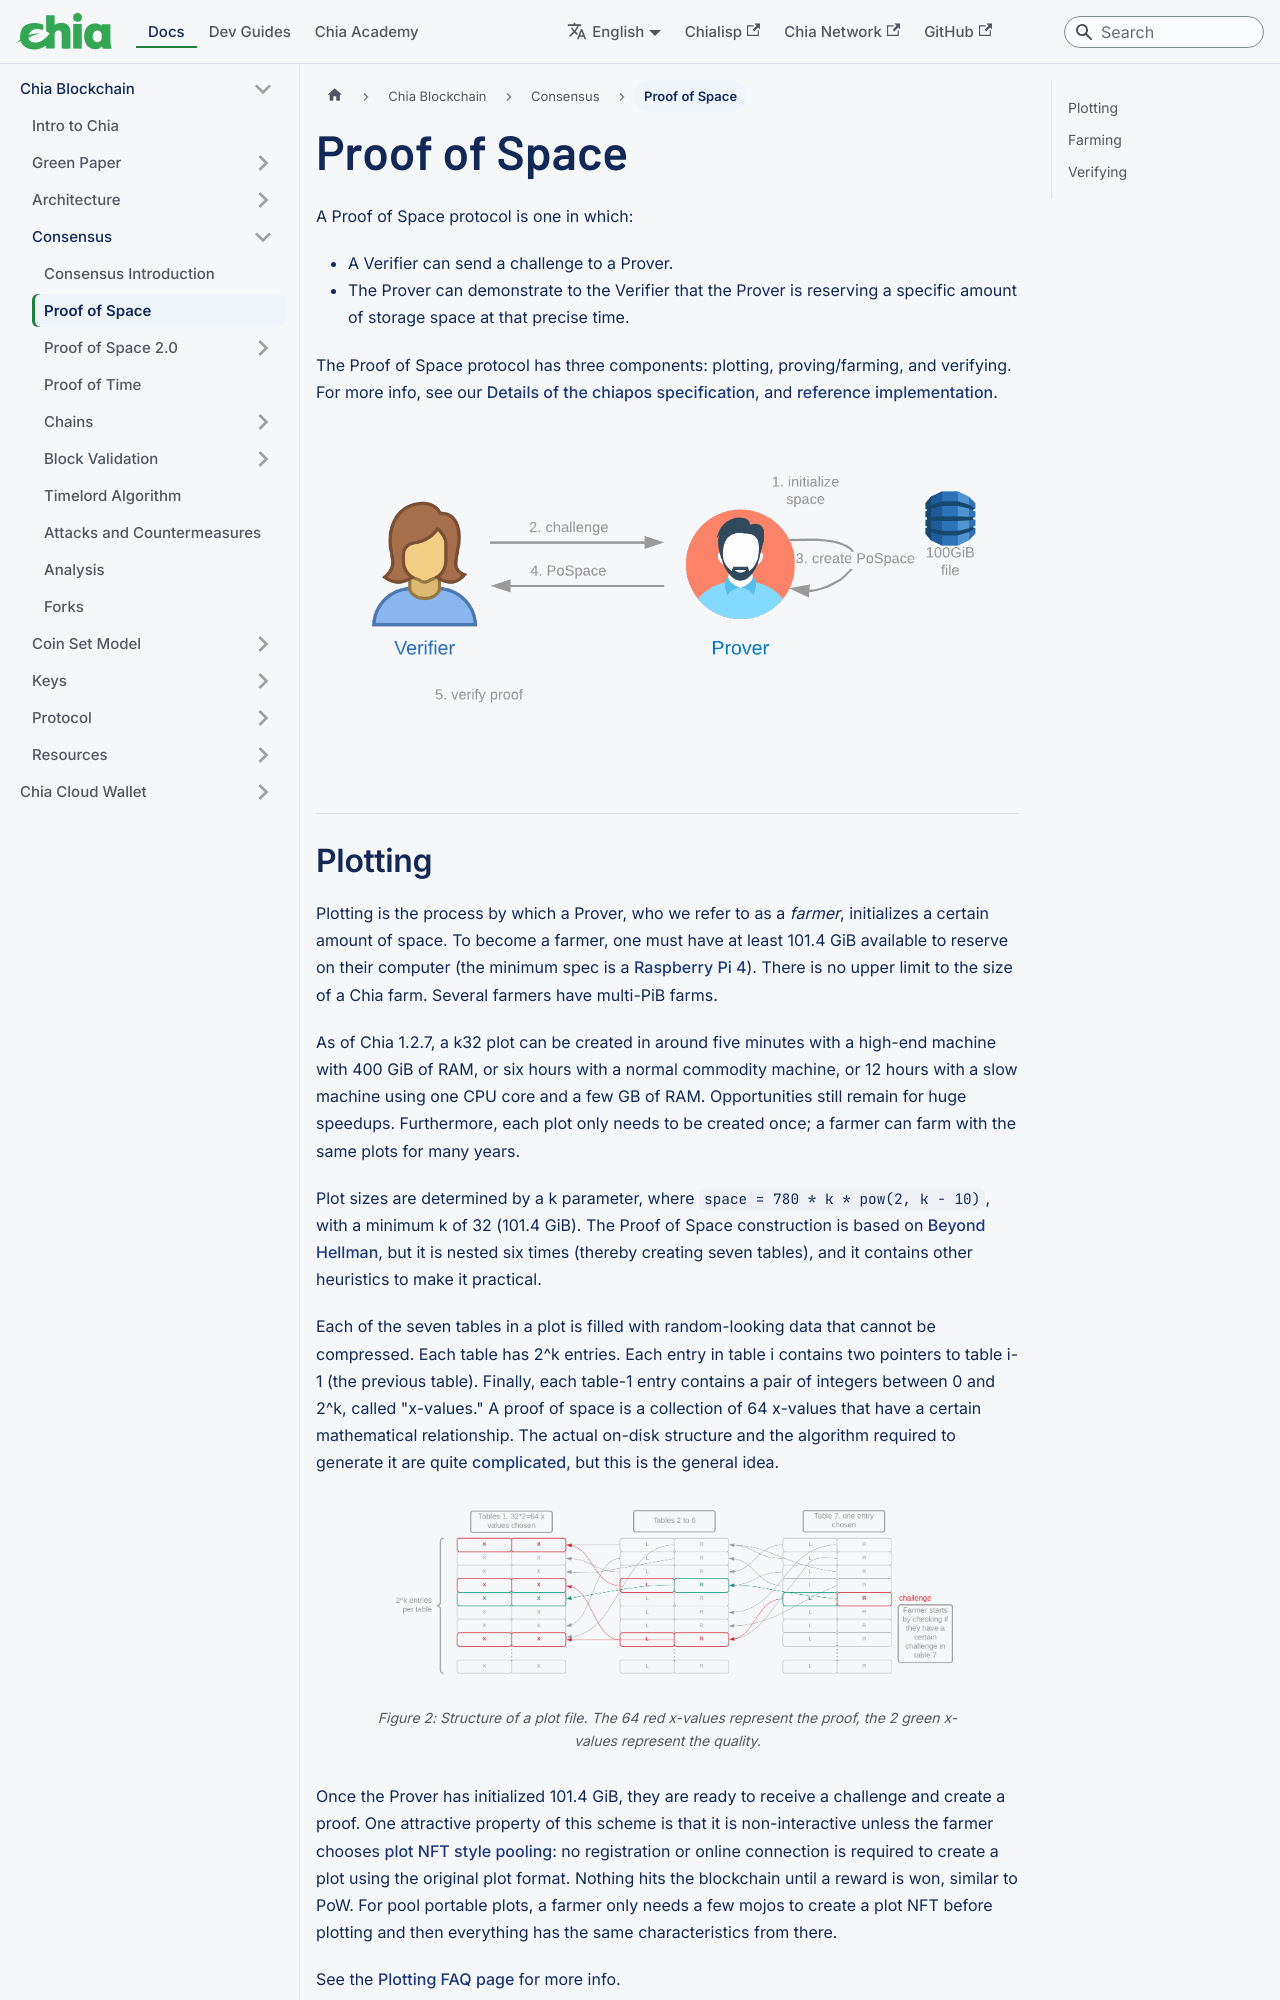

repository: Chia-Network/chia-docs · page: chia-blockchain/consensus/proof-of-space-1.0/index.html · generator: docusaurus

---
title: Proof of Space
slug: /chia-blockchain/consensus/proof-of-space-1.0
---

A Proof of Space protocol is one in which:

- A Verifier can send a challenge to a Prover.
- The Prover can demonstrate to the Verifier that the Prover is reserving a specific amount of storage space at that precise time.

The Proof of Space protocol has three components: plotting, proving/farming, and verifying. For more info, see our [Details of the chiapos specification](https://www.chia.net/assets/Chia_Proof_of_Space_Construction_v1.1.pdf), and [reference implementation](https://github.com/Chia-Network/chiapos).

![chia-architecture](/img/pospace.png)

## Plotting

Plotting is the process by which a Prover, who we refer to as a _farmer_, initializes a certain amount of space. To become a farmer, one must have at least 101.4 GiB available to reserve on their computer (the minimum spec is a [Raspberry Pi 4](/reference-client/install-and-setup/installation#raspberry-pi)). There is no upper limit to the size of a Chia farm. Several farmers have multi-PiB farms.

As of Chia 1.2.7, a k32 plot can be created in around five minutes with a high-end machine with 400 GiB of RAM, or six hours with a normal commodity machine, or 12 hours with a slow machine using one CPU core and a few GB of RAM. Opportunities still remain for huge speedups. Furthermore, each plot only needs to be created once; a farmer can farm with the same plots for many years.

Plot sizes are determined by a k parameter, where `space = 780 * k * pow(2, k - 10)`, with a minimum k of 32 (101.4 GiB). The Proof of Space construction is based on [Beyond Hellman](https://eprint.iacr.org/2017/893.pdf "Beyond Hellman's Time-Memory Trade Offs with Applications to Proofs of Space"), but it is nested six times (thereby creating seven tables), and it contains other heuristics to make it practical.

Each of the seven tables in a plot is filled with random-looking data that cannot be compressed. Each table has 2^k entries. Each entry in table i contains two pointers to table i-1 (the previous table). Finally, each table-1 entry contains a pair of integers between 0 and 2^k, called "x-values." A proof of space is a collection of 64 x-values that have a certain mathematical relationship. The actual on-disk structure and the algorithm required to generate it are quite [complicated](https://www.chia.net/assets/Chia_Proof_of_Space_Construction_v1.1.pdf), but this is the general idea.

<figure>
<img src="/img/plot.png" alt="drawing"/>
<figcaption>
Figure 2: Structure of a plot file. The 64 red x-values represent the proof, the 2 green x-values represent the quality.
</figcaption>
</figure>

Once the Prover has initialized 101.4 GiB, they are ready to receive a challenge and create a proof. One attractive property of this scheme is that it is non-interactive unless the farmer chooses [plot NFT style pooling](/chia-blockchain/architecture/pools): no registration or online connection is required to create a plot using the original plot format. Nothing hits the blockchain until a reward is won, similar to PoW. For pool portable plots, a farmer only needs a few mojos to create a plot NFT before plotting and then everything has the same characteristics from there.

See the [Plotting FAQ page](/reference-client/troubleshooting/plotting-faq) for more info.
